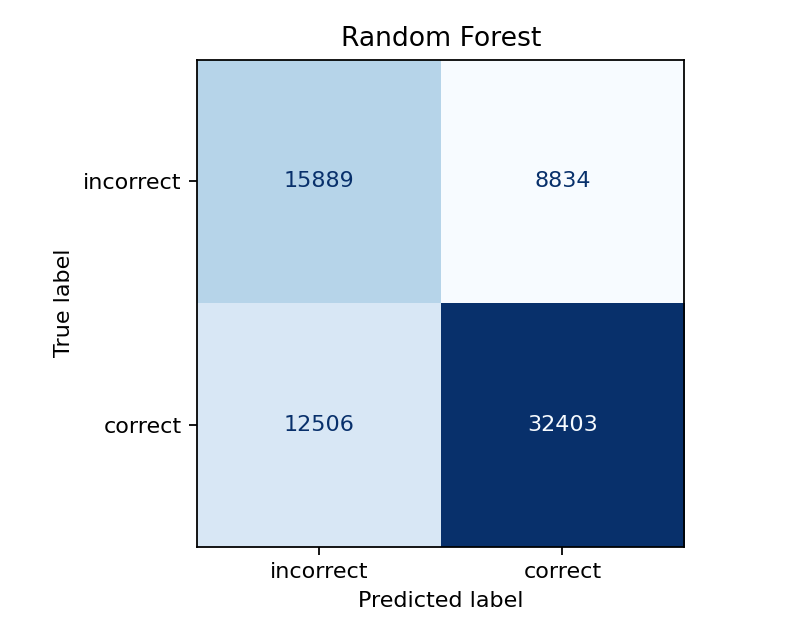

The file beside this chart, header and first rows:
, predicted_incorrect, predicted_correct
actual_incorrect, 15889, 8834
actual_correct, 12506, 32403
